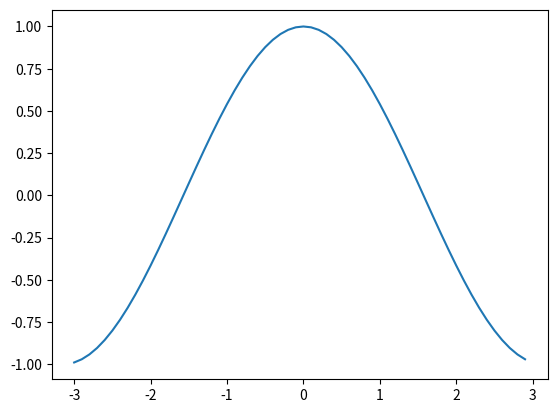

Generate this figure with matplotlib:
import numpy as np
import matplotlib.pyplot as plt

x = np.arange(-3, 3, 0.1)
y = np.sin(x)
plt.plot(x, y)

plt.savefig('sin.png')

plt.clf()
y = np.cos(x)
plt.plot(x, y)

plt.savefig('cos.png')
